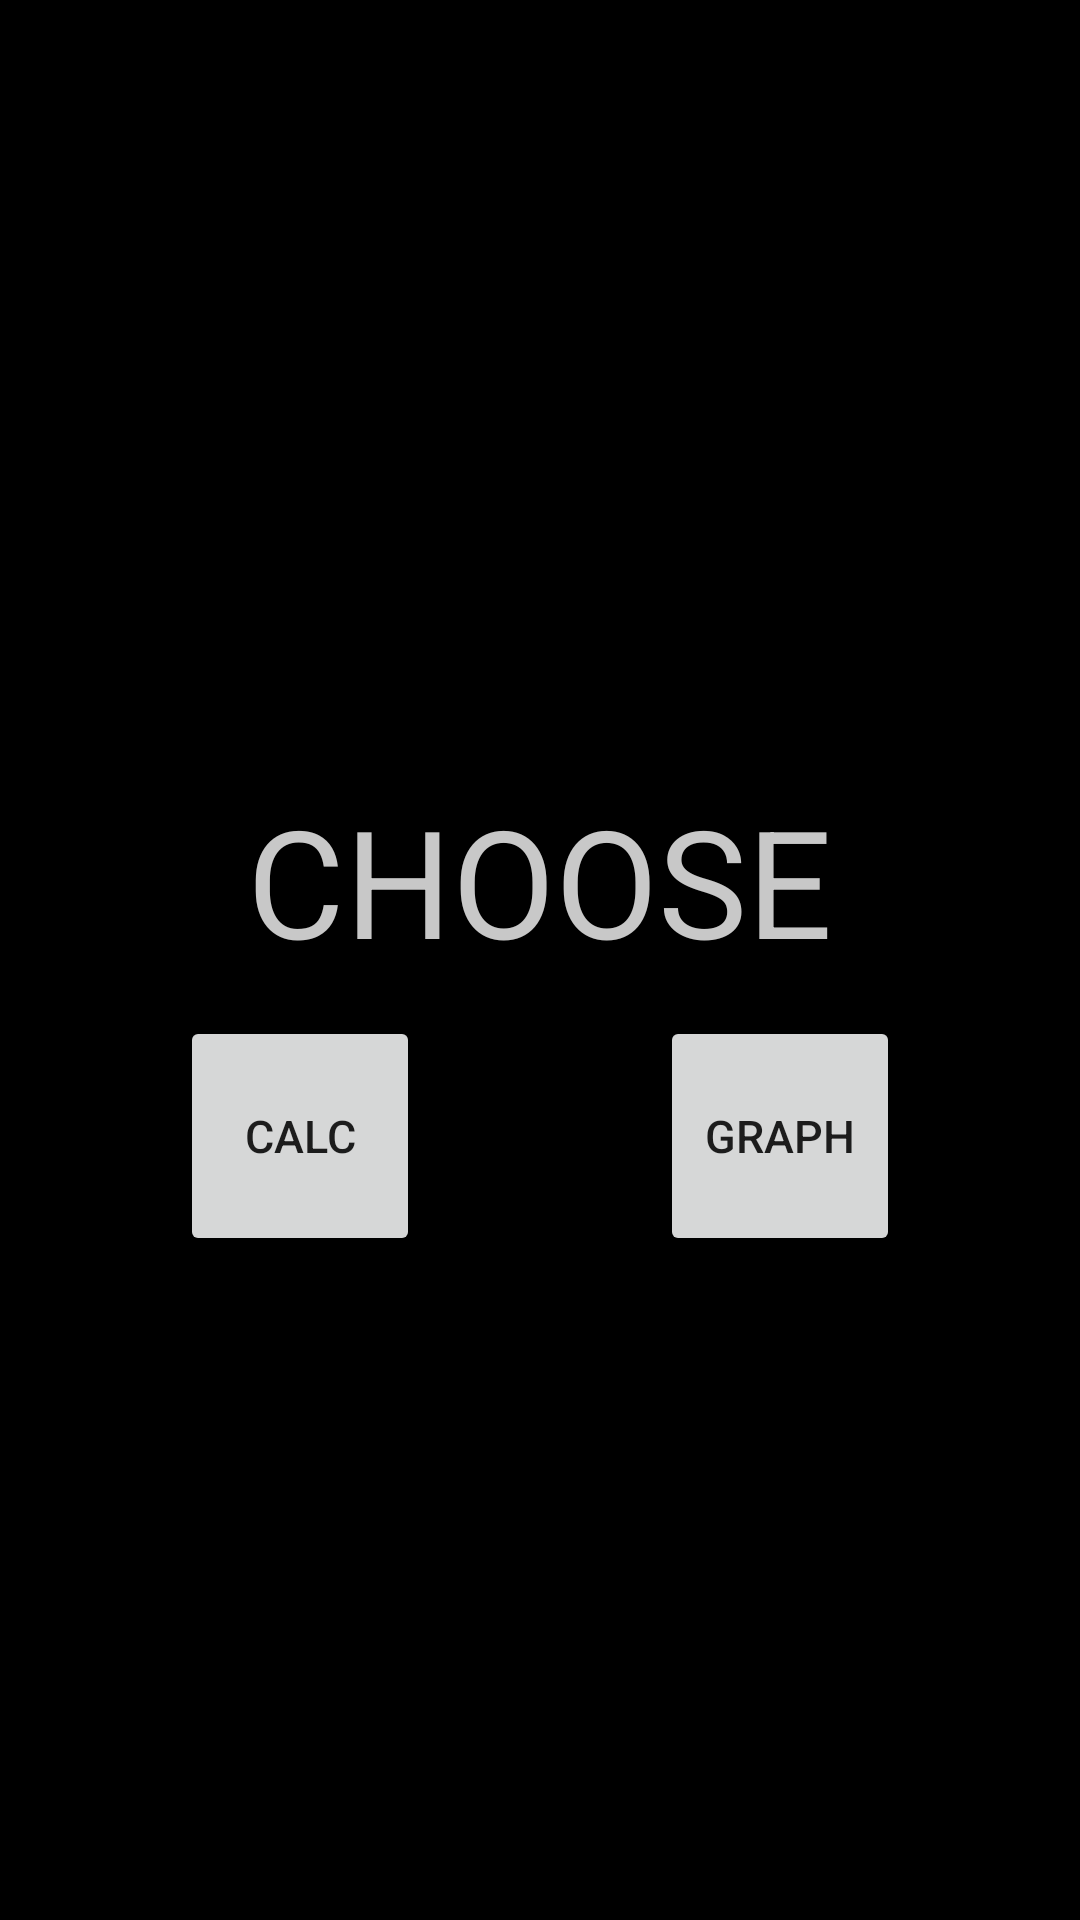

Layout XML and referenced resources for this Android screen:
<!-- AndroidManifest.xml: application theme AppTheme -->
<!-- res/layout/activity_main.xml -->
<?xml version="1.0" encoding="utf-8"?>
<LinearLayout
        xmlns:android="http://schemas.android.com/apk/res/android"
        android:layout_width="match_parent"
        android:layout_height="match_parent"
        android:orientation="vertical"
        android:layout_gravity="center"
        android:background="@color/backgroundMain">


    <TextView
            android:layout_marginTop="260dp"
            android:layout_width="wrap_content"
            android:layout_height="wrap_content"
            android:layout_gravity="center"
            android:text="CHOOSE"
            android:textSize="50dp"
            android:textColor="@color/textColor"/>


    <LinearLayout
            android:layout_height="wrap_content"
            android:layout_width="wrap_content"
            android:orientation="horizontal"
            android:layout_gravity="center"
            android:layout_marginTop="12dp">


        <Button android:layout_width="80dp"
                android:layout_height="80dp"
                android:text="Calc"
                android:textSize="15dp"
                android:layout_marginRight="80dp"
                android:id="@+id/buttonCalc"/>

        <Button android:layout_width="80dp"
                android:layout_height="80dp"
                android:text="graph"
                android:textSize="15dp"
                android:id="@+id/buttonGraph"/>

    </LinearLayout>

    <LinearLayout
            android:layout_width="wrap_content"
            android:layout_height="wrap_content"
            android:orientation="horizontal"
            android:layout_gravity="center">

    </LinearLayout>
</LinearLayout>
<!-- resources referenced by this layout -->
<resources>
  <color name="backgroundMain">#000000</color>
  <color name="textColor">#C8C8C8</color>
  <style name="AppTheme" parent="Theme.AppCompat.Light.DarkActionBar">
          <item name="colorPrimary">@color/backgroundMain</item>
          <item name="colorPrimaryDark">@color/backgroundMain</item>
          <item name="colorAccent">@color/backgroundMain</item>
      </style>
</resources>
